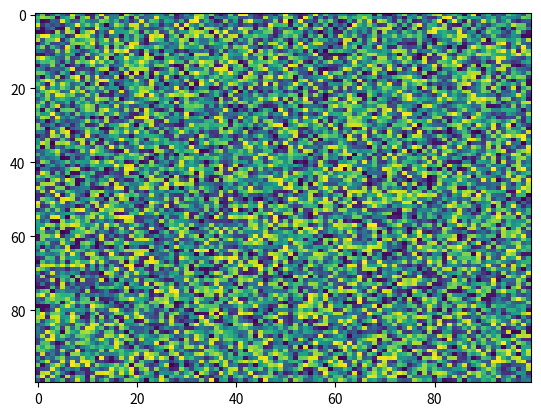

This figure's Python source:
import matplotlib.pyplot as plt
import numpy as np
X = np.random.rand(100, 100)
plt.imshow(X, vmin=None, vmax=None, filterrad=4.0, aspect='auto', cmap='viridis', resample=None, alpha=None, filternorm=True, norm=None, interpolation='nearest')
